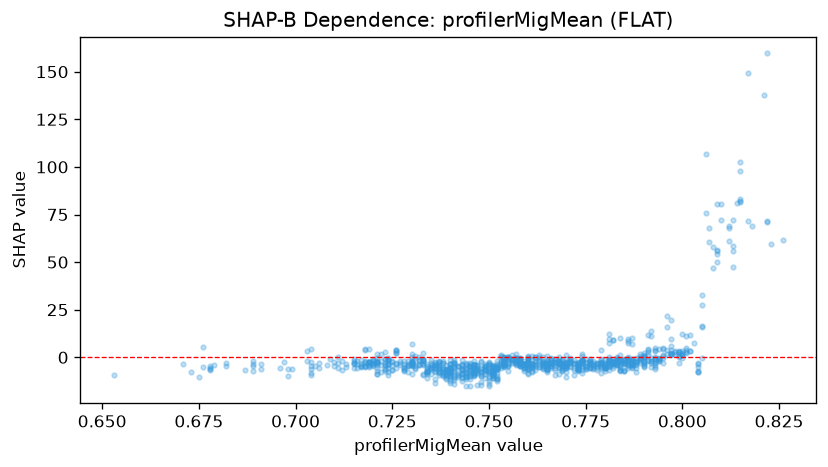

The file beside this chart, header and first rows:
feature_value, shap_value
0.653, -9.144
0.703, -2.126
0.782, -2.624
0.782, -3.672
0.73, -2.979
0.737, -4.965
0.742, -9.26
0.715, -3.211
0.74, -7.682
0.733, -4.289
0.742, -4.544
0.742, -4.663
0.743, -4.252
0.757, 1.514
0.752, -4.558
0.752, -4.912
0.746, -9.14
0.749, -7.821
0.744, -9.022
0.745, -11.57
0.745, -15.26
0.745, -9.563
0.77, -3.586
0.756, -1.051
0.756, -2.824
0.764, 0.2857
0.752, -10.05
0.752, -8.214
0.73, -4.533
0.721, -0.1753
0.71, -4.583
0.73, -3.719
0.716, -1.851
0.716, -3.304
0.716, -5.446
0.718, -2.574
0.718, -5.325
0.749, -5.145
0.771, -2.396
0.782, -2.234
0.782, -2.704
0.785, -3.55
0.785, -7.1
0.78, -5.523
0.795, 4.429
0.805, 32.49
0.782, -2.502
0.754, 0.2632
0.746, -3.809
0.746, -3.333
0.743, -3.888
0.75, -4.043
0.75, -12.48
0.749, -4.628
0.742, -5.149
0.752, -5.492
0.752, -2.026
0.741, -4.959
0.741, -7.98
0.733, -1.084
... 1,007 more rows
